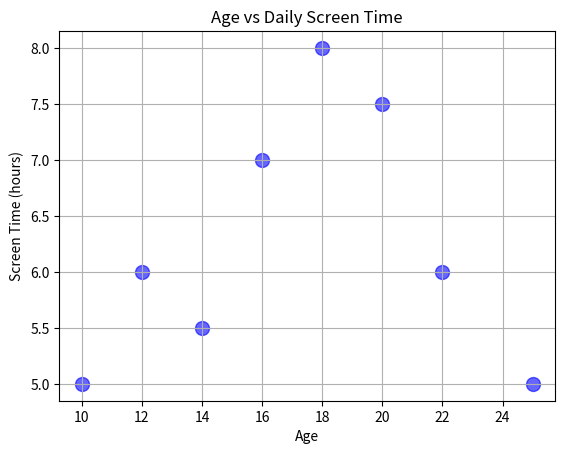

The script that saved this image:
import numpy as np
import matplotlib.pyplot as plt

Age = np.array([10, 12, 14, 16, 18, 20, 22, 25])
Screen_time = np.array([5, 6, 5.5, 7, 8, 7.5, 6, 5])

plt.scatter(Age, Screen_time, marker='o', s=100, color='blue', alpha=0.6)

plt.title("Age vs Daily Screen Time")
plt.xlabel("Age")
plt.ylabel("Screen Time (hours)")
plt.grid(True)

plt.show()
